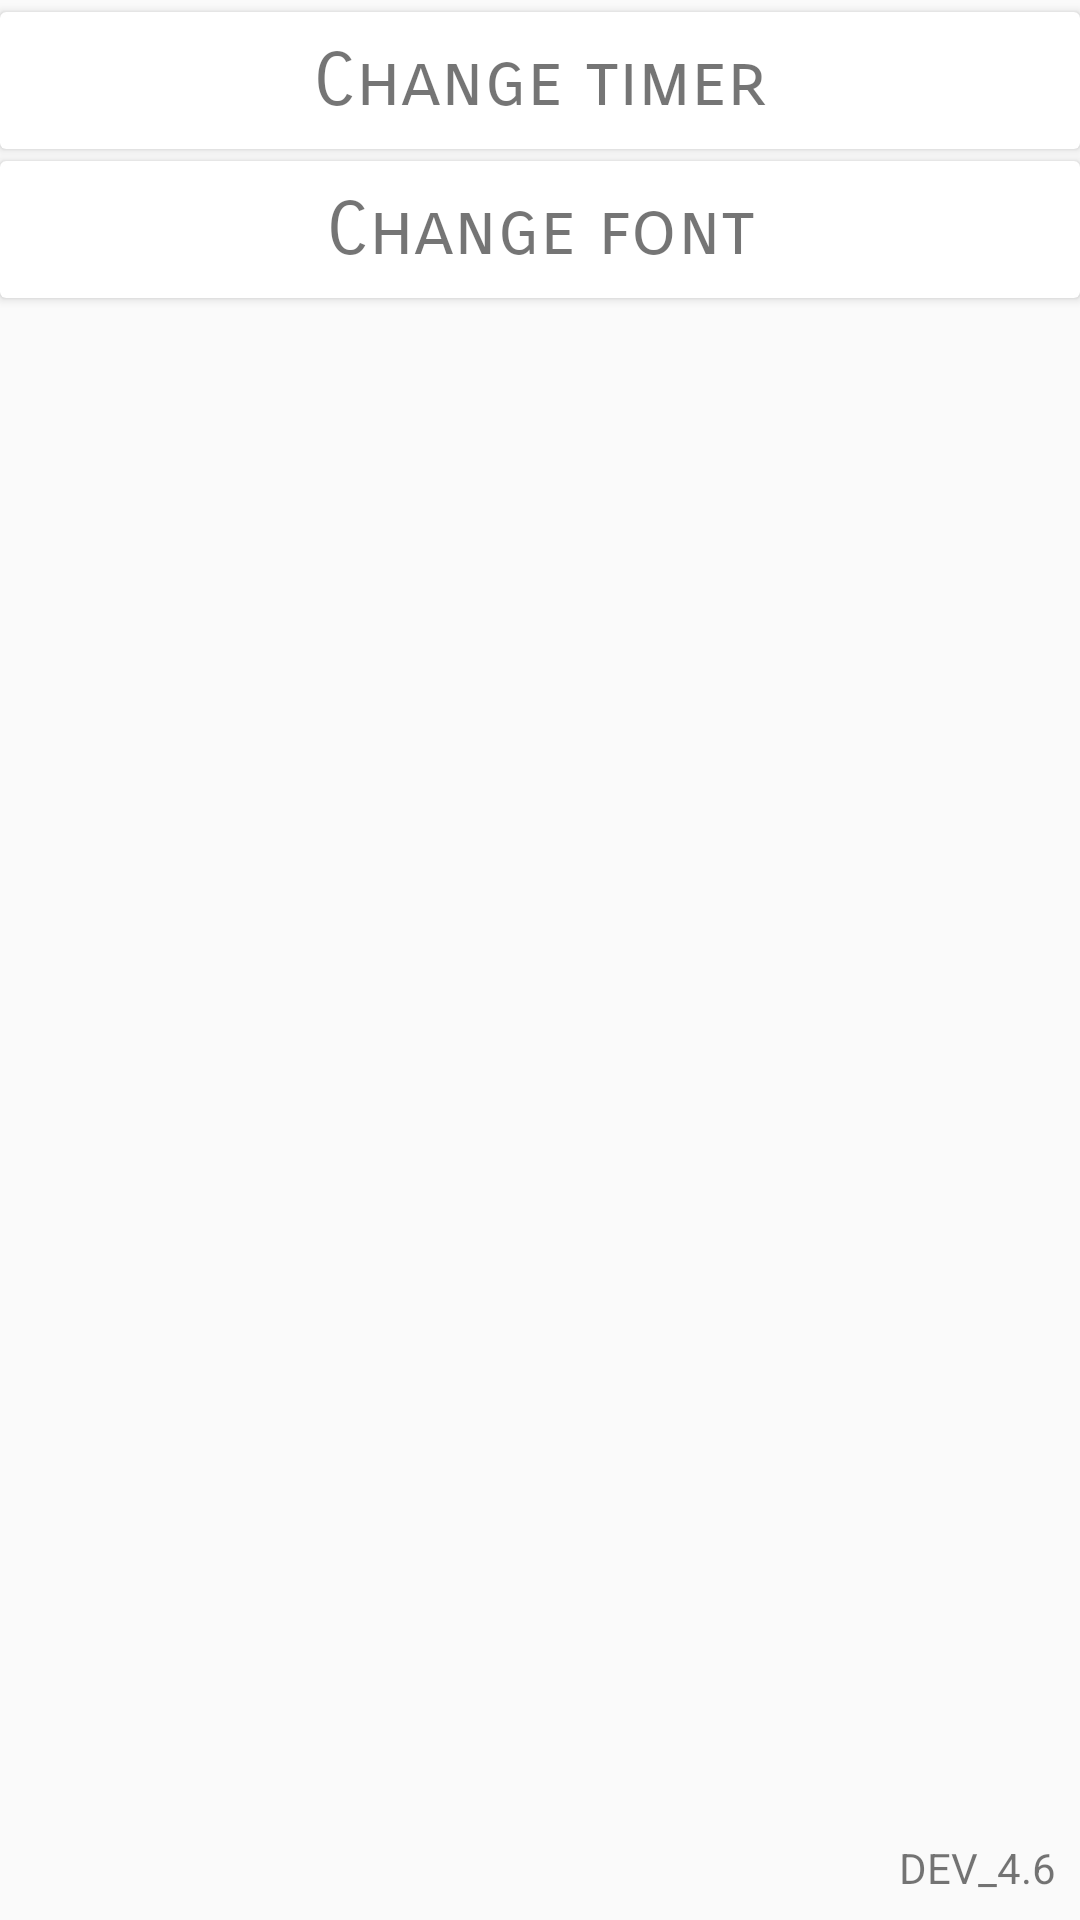

Layout XML and referenced resources for this Android screen:
<!-- AndroidManifest.xml: application theme AppTheme.NoActionBar -->
<!-- res/layout/fragment_settings.xml -->
<?xml version="1.0" encoding="utf-8"?>
<RelativeLayout
    xmlns:android="http://schemas.android.com/apk/res/android"
    android:layout_width="match_parent"
    android:layout_height="match_parent">
    <LinearLayout
        android:orientation="vertical"
        android:layout_width="match_parent"
        android:layout_height="match_parent"
        android:background="@color/md_blue_grey_200"
        >

        <android.support.v7.widget.CardView
            android:layout_width="match_parent"
            android:layout_height="wrap_content"
            android:layout_marginTop="@dimen/cardview_margin"
            android:layout_marginBottom="@dimen/cardview_margin"
            >

            <TextView
                android:text="@string/settings_timer"
                android:layout_width="match_parent"
                android:layout_height="match_parent"
                style="@style/font_settings"/>

        </android.support.v7.widget.CardView>

        <android.support.v7.widget.CardView
            android:layout_width="match_parent"
            android:layout_height="wrap_content"
            android:layout_marginBottom="@dimen/cardview_margin">

            <TextView
                android:text="@string/settings_font"
                android:layout_width="match_parent"
                android:layout_height="match_parent"
                style="@style/font_settings"/>

        </android.support.v7.widget.CardView>


    </LinearLayout>

    <TextView
        android:text="@string/version"
        android:layout_width="match_parent"
        android:layout_height="wrap_content"
        android:layout_alignParentBottom="true"
        android:gravity="end"
        android:layout_margin="@dimen/activity_margin"
        />

</RelativeLayout>
<!-- resources referenced by this layout -->
<resources>
  <dimen name="activity_margin">8dp</dimen>
  <dimen name="cardview_margin">4dp</dimen>
  <string name="settings_font">Change font</string>
  <string name="settings_timer">Change timer</string>
  <string name="version">DEV_4.6</string>
  <style name="font_settings">
          <item name="android:gravity">center</item>
          <item name="android:layout_margin">@dimen/activity_margin</item>
          <item name="android:textSize">12pt</item>
          <item name="android:fontFamily">sans-serif-smallcaps</item>
          <item name="android:textColor">@color/md_black_1000</item>
      </style>
  <style name="AppTheme.NoActionBar">
          <item name="windowActionBar">false</item>
          <item name="windowNoTitle">true</item>
      </style>
</resources>
